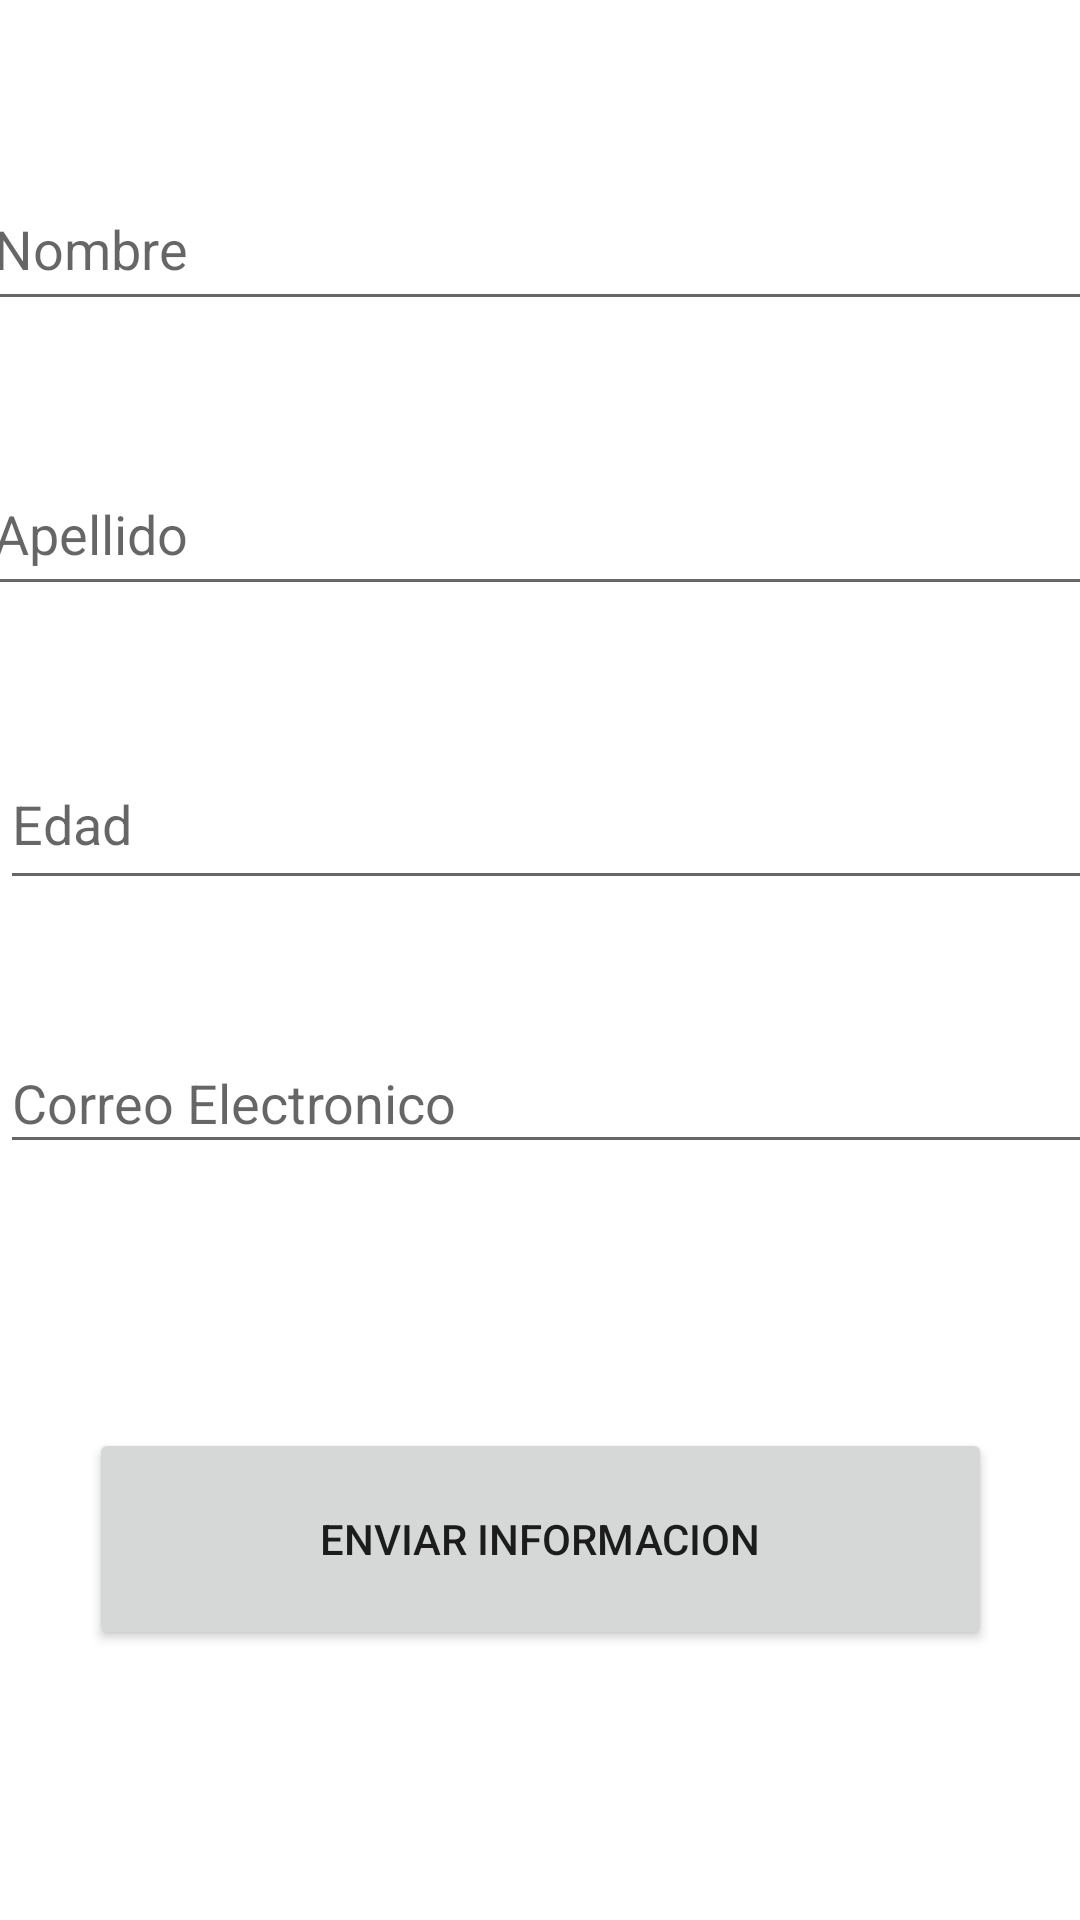

Write the Android layout XML for this screen, with the resource values it uses.
<!-- AndroidManifest.xml: application theme Theme.TAREA2 -->
<!-- res/layout/activity_main.xml -->
<?xml version="1.0" encoding="utf-8"?>
<androidx.constraintlayout.widget.ConstraintLayout xmlns:android="http://schemas.android.com/apk/res/android"
    xmlns:app="http://schemas.android.com/apk/res-auto"
    xmlns:tools="http://schemas.android.com/tools"
    android:layout_width="match_parent"
    android:layout_height="match_parent"
    tools:context=".MainActivity">

    <EditText
        android:id="@+id/txtname"
        android:layout_width="373dp"
        android:layout_height="51dp"
        android:layout_marginTop="56dp"
        android:ems="10"
        android:hint="Nombre"
        android:inputType="textPersonName"
        app:layout_constraintEnd_toEndOf="parent"
        app:layout_constraintHorizontal_bias="0.497"
        app:layout_constraintStart_toStartOf="parent"
        app:layout_constraintTop_toTopOf="parent" />

    <EditText
        android:id="@+id/txtape"
        android:layout_width="373dp"
        android:layout_height="51dp"
        android:layout_marginTop="44dp"
        android:ems="10"
        android:hint="Apellido"
        android:inputType="textPersonName"
        app:layout_constraintEnd_toEndOf="parent"
        app:layout_constraintStart_toStartOf="parent"
        app:layout_constraintTop_toBottomOf="@+id/txtname" />

    <EditText
        android:id="@+id/txtedad"
        android:layout_width="373dp"
        android:layout_height="54dp"
        android:layout_marginTop="44dp"
        android:ems="10"
        android:hint="Edad"
        android:inputType="phone"
        app:layout_constraintTop_toBottomOf="@+id/txtape"
        tools:layout_editor_absoluteX="22dp" />

    <EditText
        android:id="@+id/txtcorreo"
        android:layout_width="366dp"
        android:layout_height="44dp"
        android:layout_marginTop="44dp"
        android:ems="10"
        android:hint="Correo Electronico"
        android:inputType="textPersonName"
        app:layout_constraintTop_toBottomOf="@+id/txtedad"
        tools:layout_editor_absoluteX="26dp" />

    <Button
        android:id="@+id/btnenviar"
        android:layout_width="301dp"
        android:layout_height="74dp"
        android:layout_marginTop="88dp"
        android:text="ENVIAR INFORMACION"
        app:layout_constraintBottom_toBottomOf="parent"
        app:layout_constraintEnd_toEndOf="parent"
        app:layout_constraintStart_toStartOf="parent"
        app:layout_constraintTop_toBottomOf="@+id/txtcorreo"
        app:layout_constraintVertical_bias="0.0" />

</androidx.constraintlayout.widget.ConstraintLayout>
<!-- resources referenced by this layout -->
<resources>
  <style name="Theme.TAREA2" parent="Theme.MaterialComponents.DayNight.DarkActionBar">
          
          <item name="colorPrimary">@color/purple_500</item>
          <item name="colorPrimaryVariant">@color/purple_700</item>
          <item name="colorOnPrimary">@color/white</item>
          
          <item name="colorSecondary">@color/teal_200</item>
          <item name="colorSecondaryVariant">@color/teal_700</item>
          <item name="colorOnSecondary">@color/black</item>
          
          <item name="android:statusBarColor">?attr/colorPrimaryVariant</item>
          
      </style>
  <!-- not gathered from this repository: default colours our renderer supplied (Android Studio template values) -->
  <color name="purple_500">#FF6200EE</color>
  <color name="purple_700">#FF3700B3</color>
  <color name="teal_200">#FF03DAC5</color>
  <color name="teal_700">#FF018786</color>
  <color name="black">#FF000000</color>
  <color name="white">#FFFFFFFF</color>
</resources>
